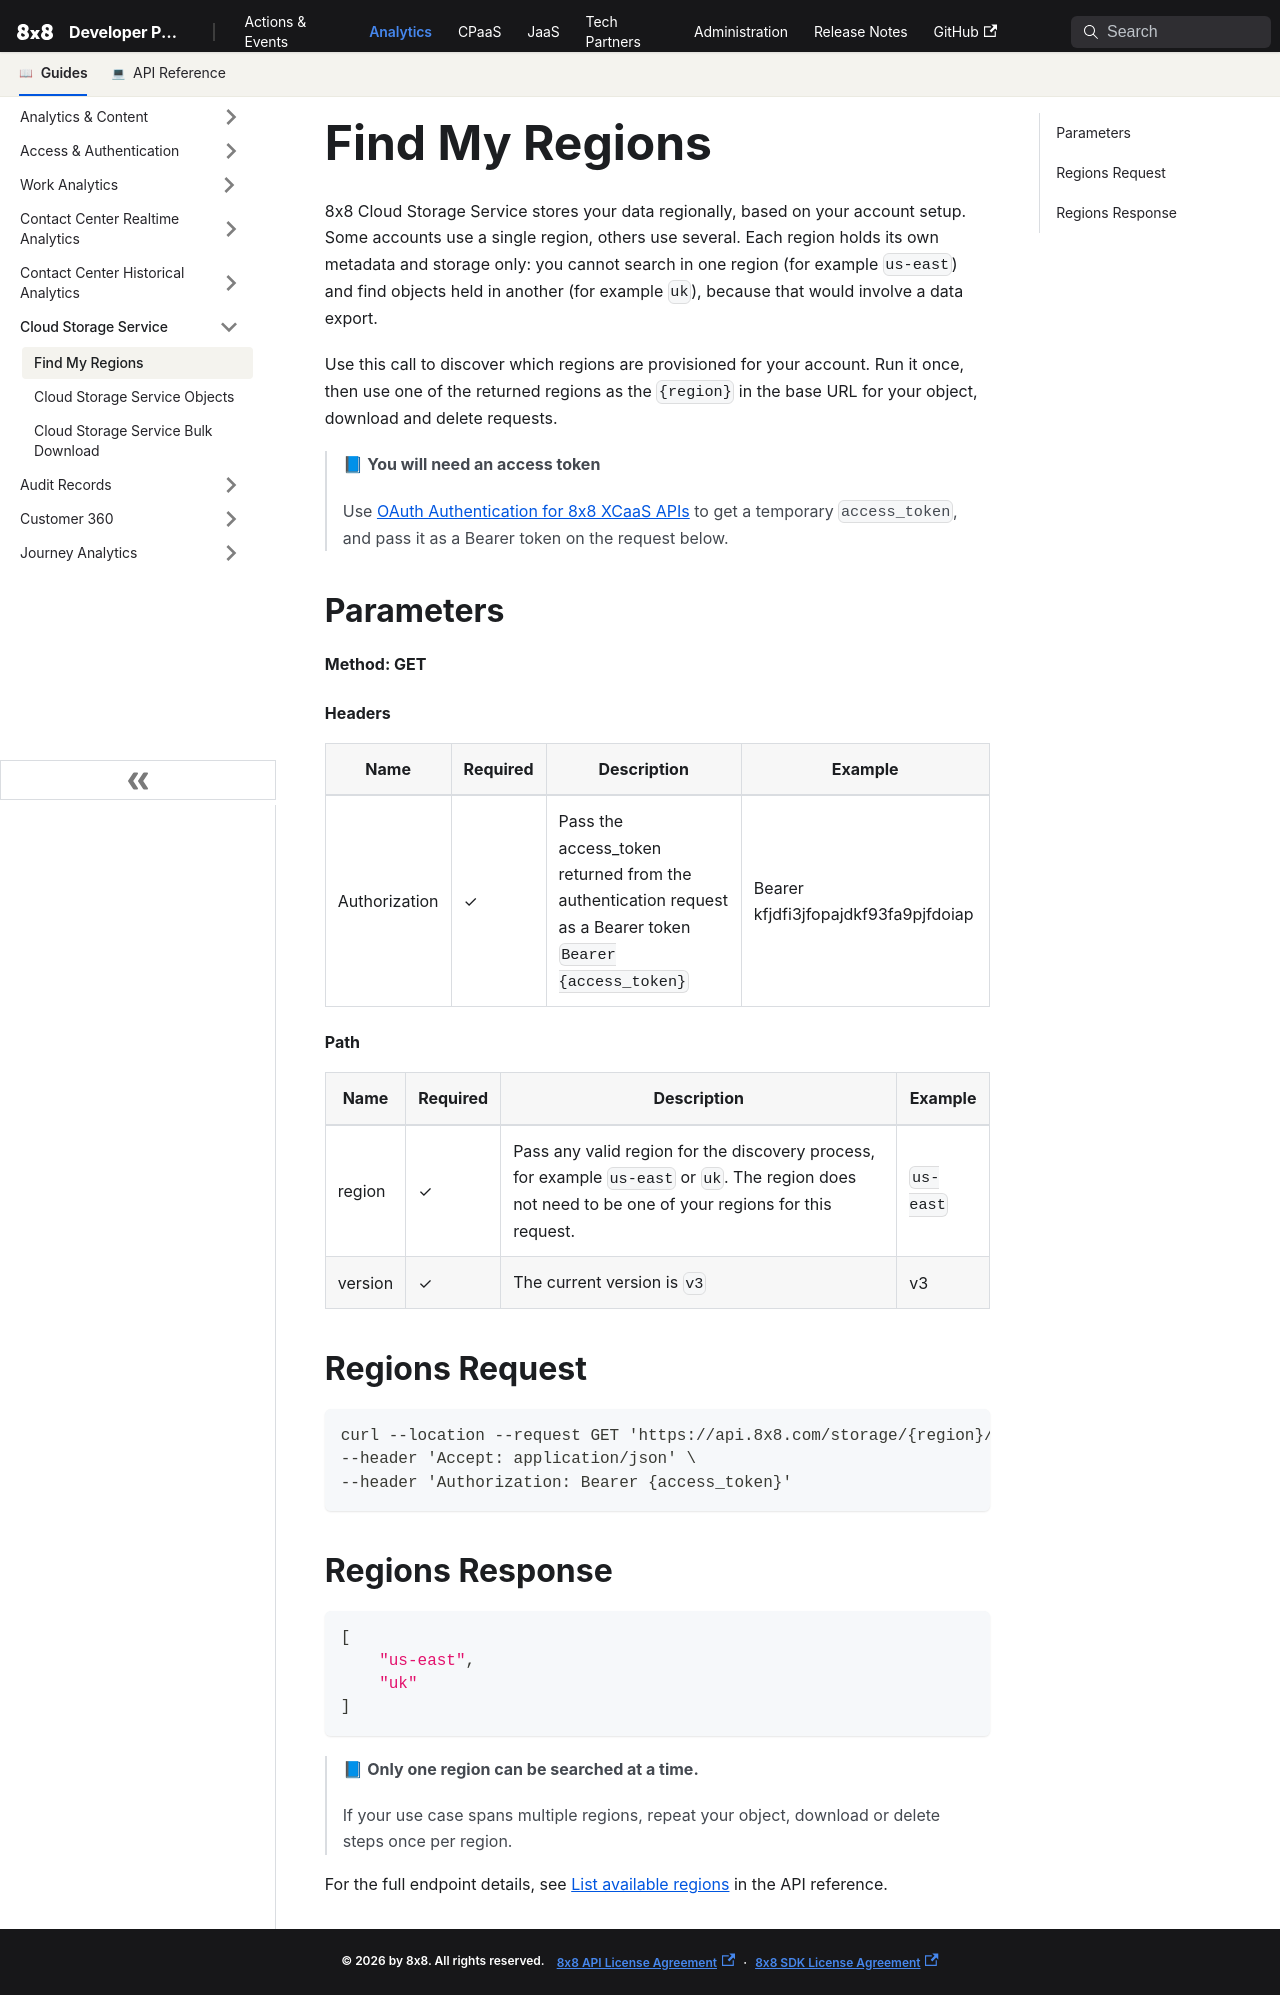

repository: 8x8Cloud/public-developer-docs · page: analytics/docs/cloud-storage-service-regions/index.html · generator: docusaurus

# Find My Regions

8x8 Cloud Storage Service stores your data regionally, based on your account setup. Some accounts use a single region, others use several. Each region holds its own metadata and storage only: you cannot search in one region (for example `us-east`) and find objects held in another (for example `uk`), because that would involve a data export.

Use this call to discover which regions are provisioned for your account. Run it once, then use one of the returned regions as the `{region}` in the base URL for your object, download and delete requests.

> 📘 **You will need an access token**
>
> Use [OAuth Authentication for 8x8 XCaaS APIs](/analytics/docs/oauth-authentication-for-8x8-xcaas-apis) to get a temporary `access_token`, and pass it as a Bearer token on the request below.

## Parameters

**Method: GET**

#### Headers

| Name | Required | Description | Example |
| --- | --- | --- | --- |
| Authorization | ✓ | Pass the access_token returned from the authentication request as a Bearer token `Bearer {access_token}` | Bearer kfjdfi3jfopajdkf93fa9pjfdoiap |

#### Path

| Name | Required | Description | Example |
| --- | --- | --- | --- |
| region | ✓ | Pass any valid region for the discovery process, for example `us-east` or `uk`. The region does not need to be one of your regions for this request. | `us-east` |
| version | ✓ | The current version is `v3` | v3 |

## Regions Request

```bash
curl --location --request GET 'https://api.8x8.com/storage/{region}/v3/regions' \
--header 'Accept: application/json' \
--header 'Authorization: Bearer {access_token}'
```

## Regions Response

```json
[
    "us-east",
    "uk"
]
```

> 📘 **Only one region can be searched at a time.**
>
> If your use case spans multiple regions, repeat your object, download or delete steps once per region.

For the full endpoint details, see [List available regions](/analytics/reference/getregions) in the API reference.
